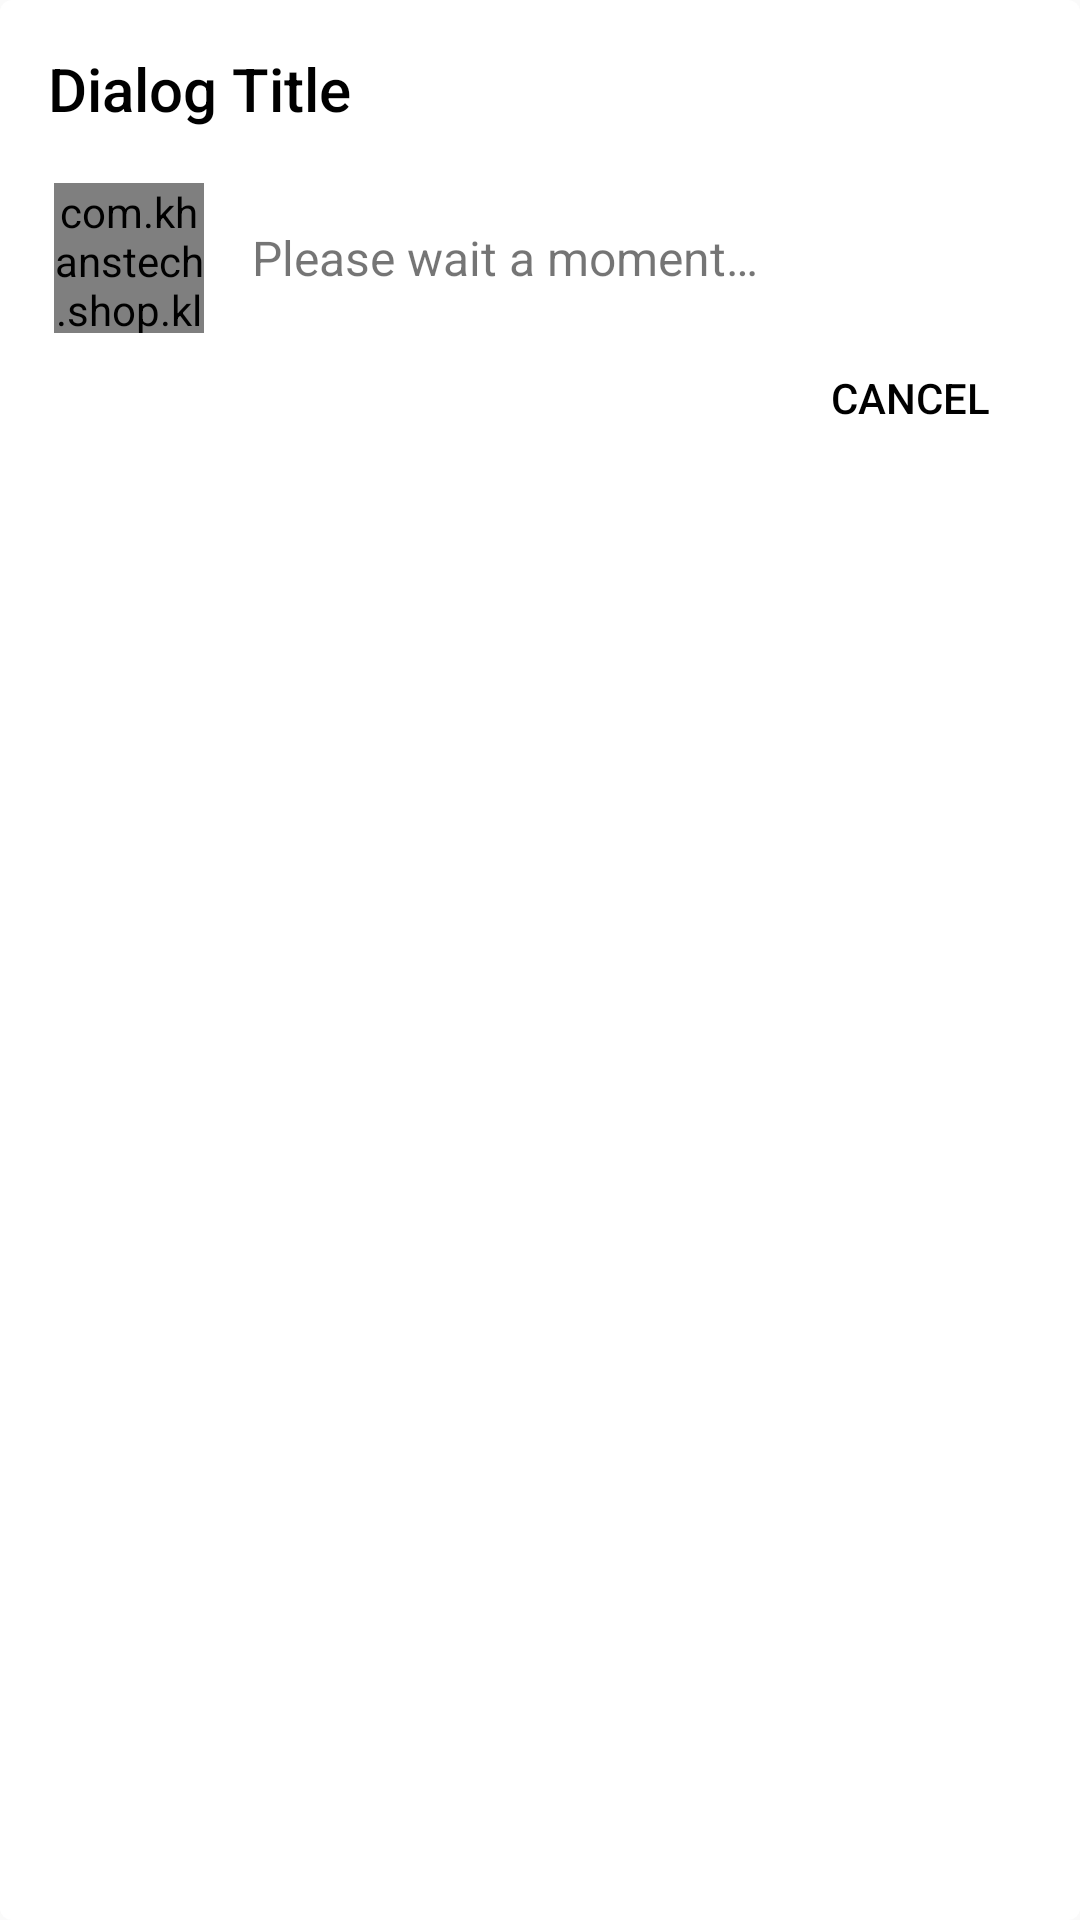

Layout XML and referenced resources for this Android screen:
<!-- AndroidManifest.xml: application theme AppTheme -->
<!-- res/layout/dialog_progress.xml -->
<?xml version="1.0" encoding="utf-8"?>
<LinearLayout
    xmlns:android="http://schemas.android.com/apk/res/android"
    android:layout_width="wrap_content"
    android:layout_height="wrap_content"
    android:background="@drawable/bg_form"
    android:orientation="vertical"
    android:padding="8dp">

    <TextView
        android:id="@+id/progress_title"
        android:layout_width="wrap_content"
        android:layout_height="wrap_content"
        android:layout_margin="8dp"
        android:fontFamily="sans-serif-medium"
        android:text="Dialog Title"
        android:textAllCaps="false"
        android:textColor="@color/black"
        android:textSize="20sp"/>

    <RelativeLayout
        android:layout_width="wrap_content"
        android:layout_height="wrap_content"
        android:orientation="horizontal"
        android:padding="10dp">

        <include
            android:id="@+id/progress_loading"
            layout="@layout/layout_progress"
            android:layout_width="50dp"
            android:layout_height="50dp"
            android:layout_alignParentLeft="true"
            android:layout_alignParentStart="true"
            android:layout_alignParentTop="true"/>

        <TextView
            android:id="@+id/progress_msg"
            android:layout_width="match_parent"
            android:layout_height="50dp"
            android:layout_alignParentTop="true"
            android:layout_gravity="center_vertical"
            android:layout_marginLeft="16dp"
            android:layout_toEndOf="@+id/progress_loading"
            android:layout_toRightOf="@+id/progress_loading"
            android:gravity="center_vertical"
            android:text="@string/please_wait"
            android:textSize="16sp"/>

        <LinearLayout
            android:id="@+id/progress_cancel"
            android:layout_width="wrap_content"
            android:layout_height="wrap_content"
            android:layout_alignEnd="@+id/progress_msg"
            android:layout_alignRight="@+id/progress_msg"
            android:layout_below="@+id/progress_msg"
            android:layout_gravity="bottom|right"
            android:baselineAligned="false"
            android:gravity="center"
            android:orientation="vertical"
            android:padding="12dp">

            <TextView
                android:layout_width="wrap_content"
                android:layout_height="wrap_content"
                android:layout_gravity="center_horizontal"
                android:fontFamily="sans-serif-medium"
                android:text="CANCEL"
                android:textColor="@color/black"
                android:textSize="14sp"/>
        </LinearLayout>

    </RelativeLayout>
</LinearLayout>
<!-- res/layout/layout_progress.xml (included above) -->
<com.khanstech.shop.klikdubai.views.ProgressWheel
    android:id="@+id/progress_wheel"
    xmlns:android="http://schemas.android.com/apk/res/android"
    xmlns:wheel="http://schemas.android.com/apk/res-auto"
    android:layout_width="70dp"
    android:layout_height="70dp"
    android:layout_centerHorizontal="true"
    android:layout_centerVertical="true"
    wheel:matProg_barColor="@color/colorAccent"
    wheel:matProg_fillRadius="true"
    wheel:matProg_progressIndeterminate="true"/>
<!-- resources referenced by this layout -->
<resources>
  <color name="black">#000000</color>
  <color name="colorAccent">#d50000</color>
  <!-- drawable bg_form (drawable) -->
  <?xml version="1.0" encoding="utf-8"?>
  <shape xmlns:android="http://schemas.android.com/apk/res/android"
         android:shape="rectangle">
      <corners android:radius="@dimen/corner_radius"/>
      <solid android:color="@color/background"/>
  </shape>
  <string name="please_wait">Please wait a moment…</string>
  <style name="AppTheme" parent="Theme.AppCompat.Light.DarkActionBar">
          
          <item name="colorPrimary">@color/colorPrimary</item>
          <item name="colorPrimaryDark">@color/colorPrimaryDark</item>
          <item name="colorAccent">@color/colorAccent</item>
      </style>
  <dimen name="corner_radius">4dp</dimen>
  <color name="background">#FFFFFF</color>
  <color name="colorPrimary">#00719f</color>
  <color name="colorPrimaryDark">#005274</color>
</resources>
